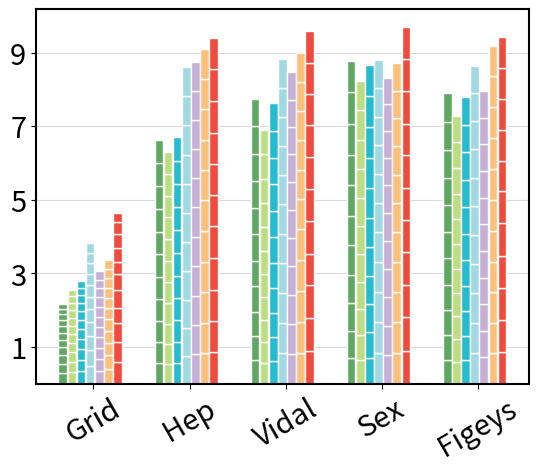

This chart was generated by the following Python code: (Note: this script raises an exception after producing the figure.)

import matplotlib.pyplot as plt
import numpy as np

"""
zorder: 设置图层位置
"""

bar_width = 0.9
group_width=10
fontsize = 13
font_size=30
font2 = {'family': 'Arial',
         'weight': 'normal',
         'size': font_size,
         }

beta1_tag = ['1.0','1.2','1.4','1.6','1.8','2.0', '2.2','2.4','2.6','2.8','3.0']
x_tag = ['KS','DC','HI','ND','RCNN','MRCNN','HIMnet']
#color_list=['#43b263','#94d695','#26bccf','#a0d9e4','#b1c3e7','#c7afd6','#fdc07c','#fe9a99','#f04b3c','#bc1f24','#bc1f24']
color_list=['#5ea862','#bcde80','#26bccf','#a0d9e4','#c7afd6','#fdc07c','#f04b3c']
#hatch_list=['----','O.O.','//////','OOO', '\\\\\\\\\\\\', 'ooo', '++++', '....','xxxx',  '***','||||']
#hatch_list=['xxxx','....','xxxx','....', 'xxxx', '....', 'xxxx', '....','xxxx',  '....','xxxx']
hatch_list=['','','','', '', '', '', '','',  '','']
graph_list=[]
index = np.array(range(len(x_tag)),dtype=float)
for i in range(len(x_tag)):
    index[i] = (bar_width+0.05)*i
#%% Grid
graph_list.append('Grid')
HIMnet = [0.594913147, 0.536006348, 0.521074039, 0.400235268, 0.486687821, 0.449513914, 0.322743644, 0.377273792,0.367456887, 0.349007975, 0.221251023]
DC = [0.306891006, 0.281566167, 0.264447645, 0.249995338, 0.238680046, 0.228988183, 0.218077683, 0.207687728, 0.196178146, 0.18425336, 0.179983169]
KS = [0.282588493, 0.255404948, 0.235432529, 0.218173193, 0.203962394, 0.190891668, 0.177967753, 0.166896169, 0.155852969, 0.144863096, 0.140963485]
ND = [0.472624644, 0.428571637, 0.396682498, 0.372063691, 0.352336478, 0.335747899, 0.320641388, 0.30629676, 0.292130548, 0.277890391, 0.272880679]
HI = [0.338134081, 0.309942138, 0.29044361, 0.274134518, 0.260963052, 0.249509429, 0.237400715, 0.225635886, 0.213181733, 0.20047528, 0.19592277]
RCNN = [0.34438635, 0.320853603, 0.305377708, 0.29300122, 0.282806755, 0.273909541, 0.264864183, 0.256357816, 0.247637425, 0.239260521, 0.236371532]
MRCNN = [0.397782743, 0.367453686, 0.345248999, 0.327778884, 0.3121496, 0.298767726, 0.285674276, 0.27242334, 0.260038659, 0.247756892, 0.243536565]
data = np.array([KS,DC, HI, ND, RCNN, MRCNN, HIMnet])

for x in range(len(x_tag)):
    for y in range(len(beta1_tag)):
        plt.bar(index[x]+group_width*(len(graph_list)-1),
                height=data[x, y],
                bottom=np.sum(data[x, :y]),
                width=bar_width,
                color=color_list[x],
                hatch=hatch_list[y],
                edgecolor='w',
                label='k={}'.format(1.0+0.2*y),
                zorder=2)


#%% Hep
graph_list.append('Hep')
HIMnet = [0.859663222, 0.852745726, 0.837278473, 0.855118071, 0.867026185, 0.853522727, 0.852353754, 0.840629253, 0.8592604, 0.867787393, 0.850000526]
DC = [0.531986023, 0.542440621, 0.553208035, 0.56323445, 0.571489257, 0.579136813, 0.585157665, 0.59048402, 0.594273074, 0.597935382, 0.6001576]
KS = [0.559770995, 0.570533522, 0.581711872, 0.591996079, 0.600281607, 0.60817415, 0.614124494, 0.619693303, 0.623433538, 0.626860215, 0.629106814]
ND = [0.752324649, 0.761444558, 0.769895541, 0.778033117, 0.783680525, 0.788658932, 0.79266813, 0.795508424, 0.797173892, 0.798856614, 0.799780849]
HI = [0.564044108, 0.575303099, 0.587089712, 0.597702814, 0.606331136, 0.614422613, 0.620454284, 0.626246538, 0.630023959, 0.633748105, 0.63596822]
RCNN = [0.792743874, 0.79716429, 0.799749779, 0.80075813, 0.800343672, 0.798637516, 0.797436069, 0.795030673, 0.79268439, 0.790922771, 0.788789071]
MRCNN = [0.824560746, 0.828984034, 0.831867269, 0.832497058, 0.831905462, 0.830296367, 0.829387005, 0.826410237, 0.823932025, 0.821651297, 0.819537945]
data = np.array([KS,DC, HI, ND, RCNN, MRCNN, HIMnet])

for x in range(len(x_tag)):
    for y in range(len(beta1_tag)):
        plt.bar(index[x]+group_width*(len(graph_list)-1),
                height=data[x, y],
                bottom=np.sum(data[x, :y]),
                width=bar_width,
                color=color_list[x],
                hatch=hatch_list[y],
                edgecolor='w',
                label='k={}'.format(1.0+0.2*y),
                zorder=2)


#%% citeseer
# graph_list.append('Citeseer')
# HIMnet = [0.864328157, 0.876067338, 0.870993842, 0.868253043, 0.876586708, 0.869312552, 0.822874973, 0.843138938, 0.84085253, 0.84880059, 0.854275443]
# DC = [0.598835661, 0.608535262, 0.624572384, 0.638586978, 0.652999321, 0.667026169, 0.679032473, 0.68963285, 0.699780653, 0.7066466, 0.7160054]
# KS = [0.65370349, 0.664460179, 0.679942832, 0.694279814, 0.708377225, 0.722374396, 0.734555187, 0.745191104, 0.755123026, 0.762145958, 0.771508331]
# ND = [0.827343413, 0.8154113, 0.806121702, 0.798228119, 0.788885661, 0.78466734, 0.777874795, 0.771256231, 0.764539946, 0.760100192, 0.752137093]
# HI = [0.644739318, 0.655543563, 0.671310979, 0.685760999, 0.700016497, 0.714461437, 0.726807111, 0.737316596, 0.747701652, 0.754714189, 0.76399888]
# RCNN = [0.71626392, 0.71772634, 0.72145822, 0.72253428, 0.72623183, 0.72659903, 0.72422659, 0.72483247, 0.72291106, 0.72042606, 0.719538706]
# MRCNN = [0.81900113, 0.82499129, 0.83211419, 0.83664992, 0.84212759, 0.84455272, 0.84239581, 0.84192563, 0.84021017, 0.83824245, 0.82843512]
# data = np.array([KS,DC, HI, ND, RCNN, MRCNN, HIMnet])
#
# for x in range(len(x_tag)):
#     for y in range(len(beta1_tag)):
#         plt.bar(index[x]+group_width*(len(graph_list)-1),
#                 height=data[x, y],
#                 bottom=np.sum(data[x, :y]),
#                 width=bar_width,
#                 color=color_list[x],
#                 hatch=hatch_list[y],
#                 edgecolor='w',
#                 label='k={}'.format(1.0+0.2*y),
#                 zorder=2)

#%% Vidal
graph_list.append('Vidal')
HIMnet = [0.898493174, 0.895410805, 0.872618451, 0.859944759, 0.892067779, 0.874060894, 0.877558973, 0.857168773, 0.842699813, 0.860100905, 0.862186986]
DC = [0.560881805, 0.577869062, 0.594517663, 0.610793643, 0.62427601, 0.634438028, 0.645766972, 0.653959767, 0.661123404, 0.667314478, 0.670351762]
KS = [0.63415655, 0.652404354, 0.670064152, 0.686494014, 0.700172231, 0.711331955, 0.722844869, 0.730722023, 0.73873893, 0.744963476, 0.74926908]
ND = [0.82596993, 0.820706191, 0.816915206, 0.810936442, 0.804988919, 0.801026815, 0.795818654, 0.791639756, 0.789635963, 0.784984921, 0.783950156]
HI = [0.621645641, 0.640312396, 0.65797566, 0.675071036, 0.689133968, 0.700449943, 0.711692912, 0.720401634, 0.728078262, 0.73436098, 0.738379357]
RCNN = [0.805859905, 0.801017262, 0.793959962, 0.783801357, 0.775514569, 0.766964632, 0.759057462, 0.752529088, 0.745289205, 0.740102409, 0.73621078]
MRCNN = [0.842738432, 0.84386809, 0.842473969, 0.834195501, 0.82701823, 0.818577756, 0.810599654, 0.803354954, 0.797031057, 0.791191862, 0.7883791]
data = np.array([KS,DC, HI, ND, RCNN, MRCNN, HIMnet])

for x in range(len(x_tag)):
    for y in range(len(beta1_tag)):
        plt.bar(index[x]+group_width*(len(graph_list)-1),
                height=data[x, y],
                bottom=np.sum(data[x, :y]),
                width=bar_width,
                color=color_list[x],
                hatch=hatch_list[y],
                edgecolor='w',
                label='k={}'.format(1.0+0.2*y),
                zorder=2)

#%% Sex
graph_list.append('Sex')
HIMnet = [0.895440528, 0.901066306, 0.89132442, 0.884526659, 0.876779261, 0.881540805, 0.876966555, 0.851961973, 0.890265258, 0.877596589, 0.868852097]
DC = [0.6512972, 0.680394478, 0.706499782, 0.727220168, 0.746301816, 0.761568379, 0.774769825, 0.785091179, 0.794036412, 0.801577157, 0.808974192]
KS = [0.699984064, 0.72963509, 0.755815094, 0.77650274, 0.795803764, 0.81086896, 0.823937722, 0.834437092, 0.842874342, 0.850900302, 0.857930193]
ND = [0.839287508, 0.834282025, 0.825503459, 0.81550328, 0.805613496, 0.795790135, 0.787456619, 0.779840304, 0.773729933, 0.767336447, 0.761733268]
HI = [0.687726058, 0.717837836, 0.744676775, 0.765803929, 0.785628147, 0.800919031, 0.81434286, 0.824869874, 0.833412067, 0.841568746, 0.848699515]
RCNN = [0.782035628, 0.785298537, 0.780864626, 0.773159502, 0.765456728, 0.755311129, 0.747567971, 0.740337068, 0.734503055, 0.728150403, 0.724126006]
MRCNN = [0.83655786, 0.834092122, 0.824555878, 0.81215672, 0.80065297, 0.788736454, 0.778940049, 0.771240369, 0.764188038, 0.756903003, 0.751851277]
data = np.array([KS,DC, HI, ND, RCNN, MRCNN, HIMnet])

for x in range(len(x_tag)):
    for y in range(len(beta1_tag)):
        plt.bar(index[x]+group_width*(len(graph_list)-1),
                height=data[x, y],
                bottom=np.sum(data[x, :y]),
                width=bar_width,
                color=color_list[x],
                hatch=hatch_list[y],
                edgecolor='w',
                label='k={}'.format(1.0+0.2*y),
                zorder=2)


#%% Figeys
graph_list.append('Figeys')
HIMnet = [0.864328157, 0.876067338, 0.870993842, 0.868253043, 0.876586708, 0.869312552, 0.822874973, 0.843138938, 0.84085253, 0.84880059, 0.854275443]
DC = [0.598835661, 0.608535262, 0.624572384, 0.638586978, 0.652999321, 0.667026169, 0.679032473, 0.68963285, 0.699780653, 0.7066466, 0.7160054]
KS = [0.65370349, 0.664460179, 0.679942832, 0.694279814, 0.708377225, 0.722374396, 0.734555187, 0.745191104, 0.755123026, 0.762145958, 0.771508331]
ND = [0.827343413, 0.8154113, 0.806121702, 0.798228119, 0.788885661, 0.78466734, 0.777874795, 0.771256231, 0.764539946, 0.760100192, 0.752137093]
HI = [0.644739318, 0.655543563, 0.671310979, 0.685760999, 0.700016497, 0.714461437, 0.726807111, 0.737316596, 0.747701652, 0.754714189, 0.76399888]
RCNN = [0.71626392, 0.71772634, 0.72145822, 0.72253428, 0.72623183, 0.72659903, 0.72422659, 0.72483247, 0.72291106, 0.72042606, 0.719538706]
MRCNN = [0.81900113, 0.82499129, 0.83211419, 0.83664992, 0.84212759, 0.84455272, 0.84239581, 0.84192563, 0.84021017, 0.83824245, 0.82843512]
data = np.array([KS,DC, HI, ND, RCNN, MRCNN, HIMnet])

for x in range(len(x_tag)):
    for y in range(len(beta1_tag)):
        plt.bar(index[x]+group_width*(len(graph_list)-1),
                height=data[x, y],
                bottom=np.sum(data[x, :y]),
                width=bar_width,
                color=color_list[x],
                hatch=hatch_list[y],
                edgecolor='w',
                label='k={}'.format(1.0+0.2*y),
                zorder=2)

#%%
xx=np.array(range(len(graph_list)))*group_width+0.32*group_width
plt.xticks(xx, graph_list, rotation=30)
plt.yticks([1,3,5,7,9])
#plt.legend(loc=2,borderpad=0.1,bbox_to_anchor=(1.01,1), fontsize=fontsize-1)  # 显示图例



#plt.ylabel(r'$\tau$', font2)
#plt.xlabel(font2)
plt.tick_params(labelsize=fontsize+8, zorder=30)

# 设置坐标轴粗细
ax=plt.gca()

ax.spines['bottom'].set_linewidth(1.5);###设置底部坐标轴的粗细
ax.spines['left'].set_linewidth(1.5);####设置左边坐标轴的粗细
ax.spines['right'].set_linewidth(1.5);###设置右边坐标轴的粗细
ax.spines['top'].set_linewidth(1.5);####设置上部坐标轴的粗细

plt.grid(axis='y', c="#d9d9d9", zorder=1)#添加水平直线

plt.gcf().subplots_adjust(left=0.13, right=0.9, bottom=0.18, top=0.96)
plt.savefig('../fig/group_stact_bar.svg',
            format='svg',
            dpi=600,
            transparent=True,#设置图片背景透明
            bbox_inches='tight')
plt.show()

#plt.savefig('{}_stackbar.svg'.format(name), format='svg', dpi=600, bbox_inches='tight')